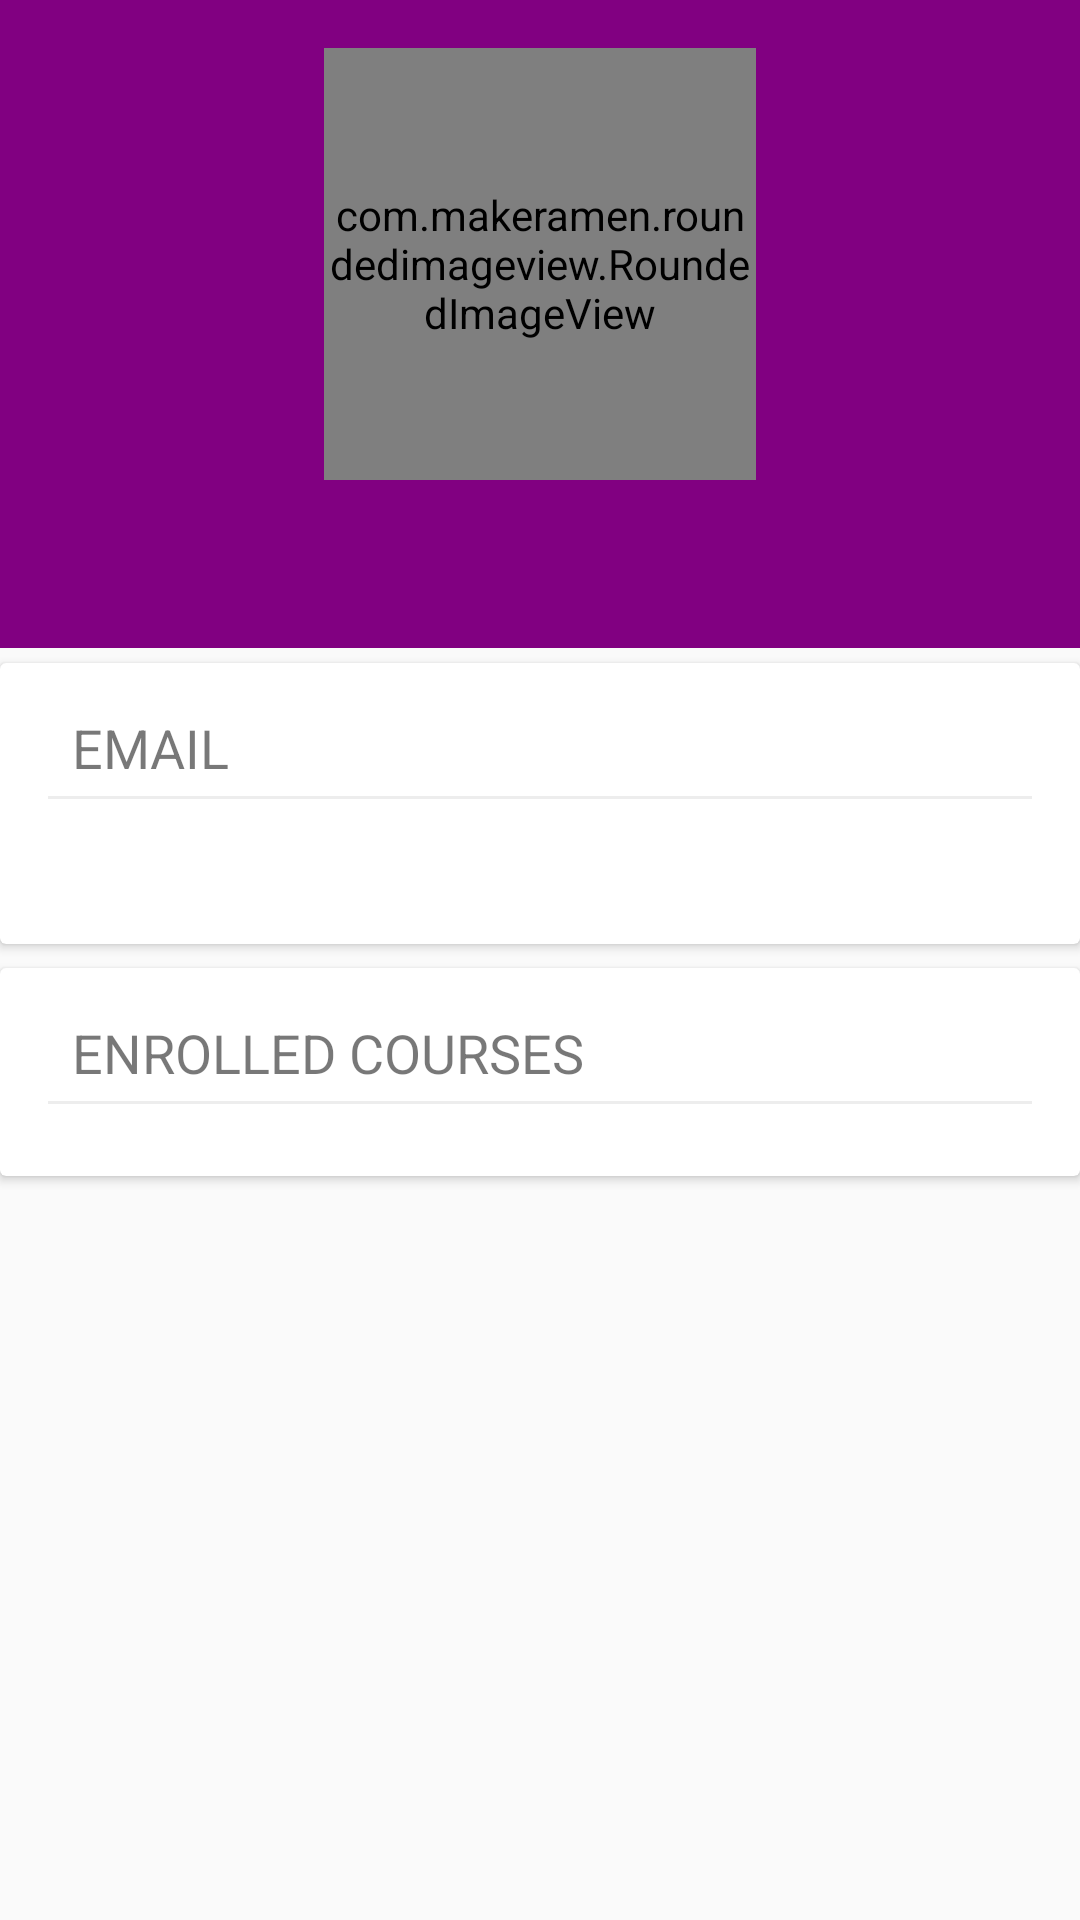

Android layout source for this screen:
<!-- AndroidManifest.xml: application theme FastReaches.Theme -->
<!-- res/layout/activity_profile.xml -->
<FrameLayout xmlns:android="http://schemas.android.com/apk/res/android"
    android:id="@+id/profile_toolbar_header_frame"
    android:layout_width="match_parent"
    android:layout_height="wrap_content">

    <ScrollView
        android:id="@+id/profile_scroll_view"
        android:layout_width="match_parent"
        android:layout_height="wrap_content"
        android:overScrollMode="never">

        <LinearLayout
            android:id="@+id/profile_scroll_view_contents"
            android:layout_width="wrap_content"
            android:layout_height="wrap_content"
            android:orientation="vertical">

            <View
                android:layout_width="match_parent"
                android:layout_height="@dimen/profile_header_height"/>

            <android.support.v7.widget.CardView
                android:layout_width="match_parent"
                android:layout_height="wrap_content"
                android:layout_marginBottom="8dp">

                <LinearLayout
                    android:layout_width="match_parent"
                    android:layout_height="wrap_content"
                    android:orientation="vertical"
                    android:padding="16dp">

                    <TextView
                        android:layout_width="match_parent"
                        android:layout_height="wrap_content"
                        android:paddingStart="8dp"
                        android:text="EMAIL"
                        android:textColor="@color/primary_text"
                        android:textSize="18sp" />

                    <View
                        android:layout_width="match_parent"
                        android:layout_height="1dp"
                        android:layout_marginBottom="8dp"
                        android:layout_marginTop="4dp"
                        android:background="@color/divider" />

                    <TextView
                        android:id="@+id/profile_email"
                        android:layout_width="match_parent"
                        android:layout_height="wrap_content"
                        android:text=""
                        android:textColor="@color/secondary_text"
                        android:textSize="18sp" />

                </LinearLayout>

            </android.support.v7.widget.CardView>

            <android.support.v7.widget.CardView
                android:layout_width="match_parent"
                android:layout_height="match_parent"
                android:layout_marginBottom="8dp">

                <LinearLayout
                    android:layout_width="match_parent"
                    android:layout_height="wrap_content"
                    android:orientation="vertical"
                    android:paddingTop="16dp"
                    android:paddingBottom="16dp"
                    android:paddingEnd="16dp">

                    <LinearLayout
                        android:layout_width="match_parent"
                        android:layout_height="wrap_content"
                        android:orientation="vertical"
                        android:paddingStart="16dp">

                        <TextView
                            android:id="@+id/profile_courses"
                            android:layout_width="match_parent"
                            android:layout_height="wrap_content"
                            android:paddingStart="8dp"
                            android:text="ENROLLED COURSES"
                            android:textColor="@color/primary_text"
                            android:textSize="18sp" />

                        <View
                            android:layout_width="match_parent"
                            android:layout_height="1dp"
                            android:layout_marginBottom="8dp"
                            android:layout_marginTop="4dp"
                            android:background="@color/divider" />

                    </LinearLayout>

                    
                    <LinearLayout
                        android:id="@+id/profile_courses_parent"
                        android:layout_width="match_parent"
                        android:layout_height="wrap_content"
                        android:orientation="vertical"/>

                </LinearLayout>

            </android.support.v7.widget.CardView>

        </LinearLayout>

    </ScrollView>

    <include
        android:id="@+id/profile_header_layout"
        layout="@layout/view_profile_scroll_header"
        android:layout_width="match_parent"
        android:layout_height="wrap_content" />

    <include layout="@layout/view_profile_toolbar" />

</FrameLayout>
<!-- res/layout/view_profile_scroll_header.xml (included above) -->
<RelativeLayout xmlns:android="http://schemas.android.com/apk/res/android"
    xmlns:app="http://schemas.android.com/apk/res-auto"
    android:layout_width="match_parent"
    android:layout_height="@dimen/profile_header_height"
    android:background="@android:color/transparent">

    <RelativeLayout
        android:id="@+id/profile_header"
        android:layout_width="match_parent"
        android:layout_height="216dp"
        android:background="@color/brand">

        <FrameLayout
            android:id="@+id/profile_header_image_frame"
            android:layout_width="144dp"
            android:layout_height="144dp"
            android:layout_marginBottom="8dp"
            android:layout_marginTop="16dp"
            android:layout_centerHorizontal="true">

            <com.makeramen.roundedimageview.RoundedImageView
                android:id="@+id/profile_header_image"
                android:layout_width="match_parent"
                android:layout_height="match_parent"
                app:riv_border_color="@android:color/white"
                app:riv_border_width="2dp"
                app:riv_oval="true" />

            <ProgressBar
                android:id="@+id/profile_header_image_progress"
                android:layout_width="match_parent"
                android:layout_height="match_parent"
                android:padding="16dp"/>

        </FrameLayout>

        <TextView
            android:id="@+id/profile_header_name"
            android:layout_width="wrap_content"
            android:layout_height="wrap_content"
            android:layout_below="@id/profile_header_image_frame"
            android:layout_centerHorizontal="true"
            android:layout_marginBottom="16dp"
            android:paddingStart="56dp"
            android:paddingEnd="56dp"
            android:singleLine="true"
            android:ellipsize="marquee"
            android:textColor="@android:color/white"
            android:textSize="28dp" />

    </RelativeLayout>

    <View
        android:id="@+id/profile_header_shadow"
        android:layout_width="match_parent"
        android:layout_height="5dp"
        android:layout_below="@id/profile_header"
        android:background="@drawable/action_bar_shadow" />

</RelativeLayout>
<!-- res/layout/view_profile_toolbar.xml (included above) -->
<android.support.v7.widget.Toolbar
    xmlns:android="http://schemas.android.com/apk/res/android"
    xmlns:compat="http://schemas.android.com/apk/res-auto"
    android:id="@+id/profile_toolbar"
    android:layout_width="match_parent"
    android:layout_height="wrap_content"
    android:minHeight="?attr/actionBarSize"
    compat:popupTheme="@style/ActionBarPopupAppTheme"
    compat:theme="@style/ActionBarAppTheme.Overlay"/>
<!-- resources referenced by this layout -->
<resources>
  <color name="brand">@color/action_bar</color>
  <color name="divider">#12000000</color>
  <color name="primary_text">#87000000</color>
  <color name="secondary_text">#54000000</color>
  <dimen name="profile_header_height">221dp</dimen>
  <style name="ActionBarAppTheme.Overlay" parent="ActionBarAppTheme">
          <item name="android:windowActionBarOverlay">true</item>
          <item name="windowActionBarOverlay">true</item> 
  
          <item name="android:background">@android:color/transparent</item>
          <item name="background">@android:color/transparent</item> 
      </style>
  <style name="ActionBarPopupAppTheme" parent="@style/ThemeOverlay.AppCompat.Light">
          <item name="android:background">@android:color/white</item>
          <item name="background">@android:color/white</item> 
          <item name="android:textColor">@color/action_bar</item>
      </style>
  <style name="FastReaches.Theme" parent="Theme.AppCompat.Light.DarkActionBar">
          <item name="android:actionBarStyle">@style/ActionBarAppTheme</item>
          <item name="actionBarStyle">@style/ActionBarAppTheme</item>
          <item name="android:windowActionBar">false</item>
          <item name="windowActionBar">false</item>
          <item name="drawerArrowStyle">@style/ActionBarAppTheme.DrawerArrowStyle</item>
      </style>
  <color name="action_bar">#810081</color>
  <style name="ActionBarAppTheme" parent="@style/ThemeOverlay.AppCompat.Dark.ActionBar">
          <item name="android:background">@color/action_bar</item>
          <item name="background">@color/action_bar</item> 
  
          <item name="android:titleTextStyle">@style/ActionBarAppTheme.TitleTextStyle</item>
          <item name="titleTextStyle">@style/ActionBarAppTheme.TitleTextStyle</item> 
  
          <item name="android:displayOptions">showHome|homeAsUp|showTitle</item>
          <item name="displayOptions">showHome|homeAsUp|showTitle</item> 
  
          
          <item name="android:icon">@android:color/transparent</item>
          <item name="icon">@android:color/transparent</item> 
      </style>
  <style name="ActionBarAppTheme.DrawerArrowStyle" parent="Widget.AppCompat.DrawerArrowToggle">
          <item name="color">@android:color/white</item>
      </style>
  <style name="ActionBarAppTheme.TitleTextStyle" parent="@style/TextAppearance.AppCompat">
          <item name="android:textColor">@android:color/white</item>
          <item name="android:textStyle">bold</item>
      </style>
</resources>
